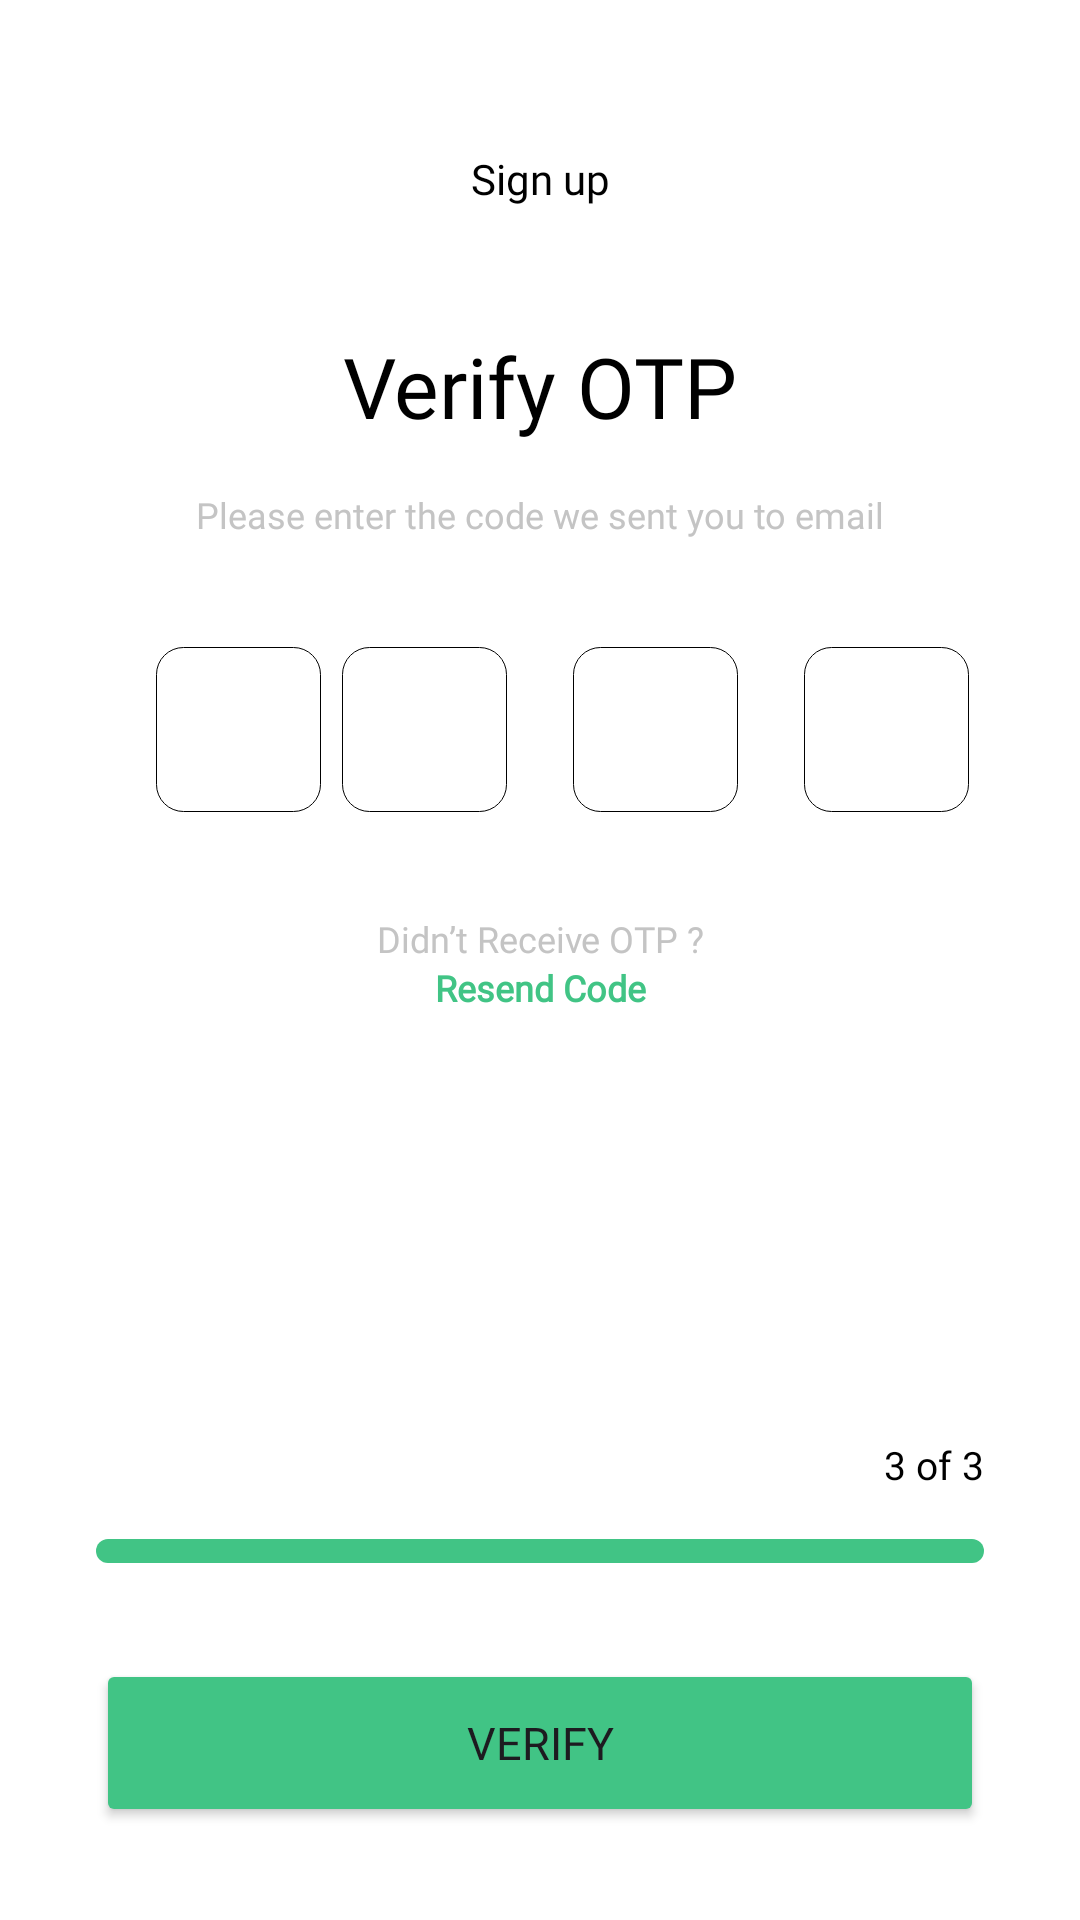

The Android layout XML behind this screen, and the referenced resources:
<!-- AndroidManifest.xml: application theme Theme.MohirDevSignUp -->
<!-- res/layout/activity_otp.xml -->
<?xml version="1.0" encoding="utf-8"?>
<androidx.constraintlayout.widget.ConstraintLayout xmlns:android="http://schemas.android.com/apk/res/android"
    xmlns:app="http://schemas.android.com/apk/res-auto"
    xmlns:tools="http://schemas.android.com/tools"
    android:layout_width="match_parent"
    android:layout_height="match_parent"
    android:background="#FFF"
    tools:context=".OtpActivity">

    <ImageView
        android:id="@+id/back"
        android:layout_width="20dp"
        android:layout_height="18dp"
        android:layout_marginStart="24dp"
        android:layout_marginTop="50dp"
        android:src="@drawable/ic_back"
        app:layout_constraintStart_toStartOf="parent"
        app:layout_constraintTop_toTopOf="parent" />

    <TextView
        android:layout_width="wrap_content"
        android:layout_height="wrap_content"
        android:fontFamily="@font/inter_bold"

        android:text="@string/email_sign_up"
        android:textColor="#000"
        app:layout_constraintEnd_toEndOf="parent"
        app:layout_constraintStart_toStartOf="parent"
        app:layout_constraintTop_toTopOf="@id/back" />

    <TextView
        android:id="@+id/welcome"
        android:layout_width="wrap_content"
        android:layout_height="wrap_content"
        android:layout_marginTop="42dp"
        android:fontFamily="@font/inter_bold"
        android:text="@string/otp_welcome"
        android:textColor="#000"
        android:textSize="28sp"
        app:layout_constraintEnd_toEndOf="parent"
        app:layout_constraintStart_toStartOf="parent"
        app:layout_constraintTop_toBottomOf="@id/back" />

    <TextView
        android:id="@+id/email_hint"
        android:layout_width="wrap_content"
        android:layout_height="wrap_content"
        android:layout_marginTop="16dp"
        android:fontFamily="@font/inter_bold"
        android:text="@string/otp_hint"
        android:textColor="#C4C4C4"
        android:textSize="12sp"
        app:layout_constraintEnd_toEndOf="parent"
        app:layout_constraintStart_toStartOf="parent"
        app:layout_constraintTop_toBottomOf="@id/welcome" />

    <EditText
        android:id="@+id/edit1"
        android:layout_width="55dp"
        android:layout_height="55dp"
        android:layout_marginStart="52dp"
        android:layout_marginTop="36dp"
        android:background="@drawable/edit_bg"
        app:layout_constraintStart_toStartOf="parent"
        app:layout_constraintTop_toBottomOf="@id/email_hint" />

    <EditText
        android:id="@+id/edit2"
        android:layout_width="55dp"
        android:layout_height="55dp"
        app:layout_constraintEnd_toStartOf="@id/edit3"
        android:layout_marginStart="22dp"
        android:layout_marginTop="36dp"
        android:background="@drawable/edit_bg"
        app:layout_constraintStart_toEndOf="@id/edit1"
        app:layout_constraintTop_toBottomOf="@id/email_hint" />

    <EditText
        android:id="@+id/edit3"
        android:layout_width="55dp"
        android:layout_height="55dp"
        android:layout_marginStart="22dp"
        android:layout_marginTop="36dp"
        android:background="@drawable/edit_bg"
        app:layout_constraintEnd_toStartOf="@id/edit4"
        app:layout_constraintStart_toEndOf="@id/edit2"
        app:layout_constraintTop_toBottomOf="@id/email_hint" />

    <EditText
        android:id="@+id/edit4"
        android:layout_width="55dp"
        android:layout_height="55dp"
        android:layout_marginStart="22dp"
        android:layout_marginTop="36dp"
        android:layout_marginEnd="52dp"
        app:layout_constraintEnd_toEndOf="parent"
        android:background="@drawable/edit_bg"
        app:layout_constraintStart_toEndOf="@id/edit3"
        app:layout_constraintTop_toBottomOf="@id/email_hint" />

    <TextView
        android:id="@+id/rec"
        android:layout_width="wrap_content"
        android:layout_height="wrap_content"
        android:layout_marginTop="34dp"
        android:fontFamily="@font/inter_bold"
        android:text="@string/otp_rec"
        android:textColor="#C4C4C4"
        android:textSize="12sp"
        app:layout_constraintEnd_toEndOf="parent"
        app:layout_constraintStart_toStartOf="parent"
        app:layout_constraintTop_toBottomOf="@id/edit2" />

    <TextView
        android:id="@+id/rec_code"
        android:layout_width="wrap_content"
        android:layout_height="wrap_content"
        android:fontFamily="@font/inter_bold"
        android:text="@string/otp_rec_code"
        android:textStyle="bold"

        android:textColor="@color/green"
        android:textSize="12sp"
        app:layout_constraintEnd_toEndOf="parent"
        app:layout_constraintStart_toStartOf="parent"
        app:layout_constraintTop_toBottomOf="@id/rec" />

    <TextView
        android:layout_width="wrap_content"
        android:layout_height="wrap_content"
        android:fontFamily="@font/inter_bold"
        android:textSize="13sp"
        android:textColor="#000"
        android:layout_marginBottom="16dp"
        android:text="@string/otp_1"
        app:layout_constraintBottom_toTopOf="@id/select"
        app:layout_constraintEnd_toEndOf="@id/select"/>

    <View
        android:id="@+id/select"
        android:layout_width="0dp"
        android:layout_height="8dp"
        android:layout_marginBottom="32dp"
        android:background="@drawable/didiver_bg"
        app:layout_constraintBottom_toTopOf="@id/next"
        app:layout_constraintEnd_toEndOf="@id/next"
        app:layout_constraintStart_toStartOf="@id/next" />


    <Button
        android:id="@+id/next"
        android:layout_width="match_parent"
        android:layout_height="56dp"
        android:layout_marginHorizontal="32dp"
        android:layout_marginTop="28dp"
        android:layout_marginBottom="31dp"
        android:backgroundTint="@color/green"
        android:fontFamily="@font/inter_bold"
        android:text="@string/verify"
        android:textSize="15sp"
        app:layout_constraintBottom_toBottomOf="parent" />

</androidx.constraintlayout.widget.ConstraintLayout>
<!-- resources referenced by this layout -->
<resources>
  <color name="green">#41C485</color>
  <!-- drawable didiver_bg (drawable) -->
  <?xml version="1.0" encoding="utf-8"?>
  <shape xmlns:android="http://schemas.android.com/apk/res/android"
  
      android:shape="rectangle"
      >
  
      <solid android:color="@color/green" />
      <corners android:radius="50dp" />
  
  </shape>
  <!-- drawable edit_bg (drawable) -->
  <?xml version="1.0" encoding="utf-8"?>
  <shape xmlns:android="http://schemas.android.com/apk/res/android">
  
      <corners android:radius="9dp"/>
      <stroke android:width="0.2dp" android:color="#000"/>
  
  </shape>
  <string name="email_sign_up">Sign up</string>
  <string name="otp_1">3 of 3</string>
  <string name="otp_hint">Please enter the code we sent you to email</string>
  <string name="otp_rec">Didn’t Receive OTP ?</string>
  <string name="otp_rec_code">Resend Code</string>
  <string name="otp_welcome">Verify OTP</string>
  <string name="verify">Verify</string>
  <style name="Theme.MohirDevSignUp" parent="Base.Theme.MohirDevSignUp" />
  <style name="Base.Theme.MohirDevSignUp" parent="Theme.Material3.DayNight.NoActionBar">
          
           <item name="colorPrimary">@color/green</item>
      </style>
</resources>
